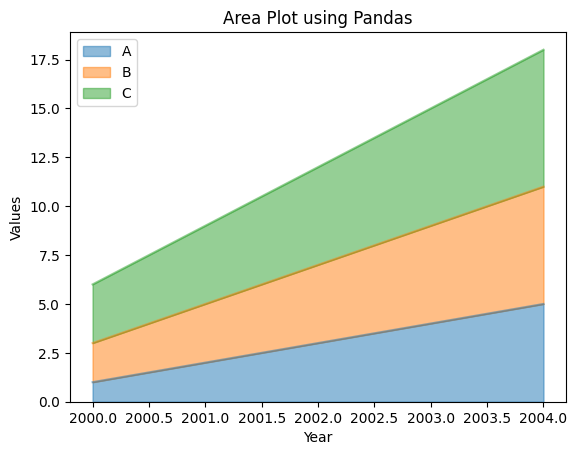
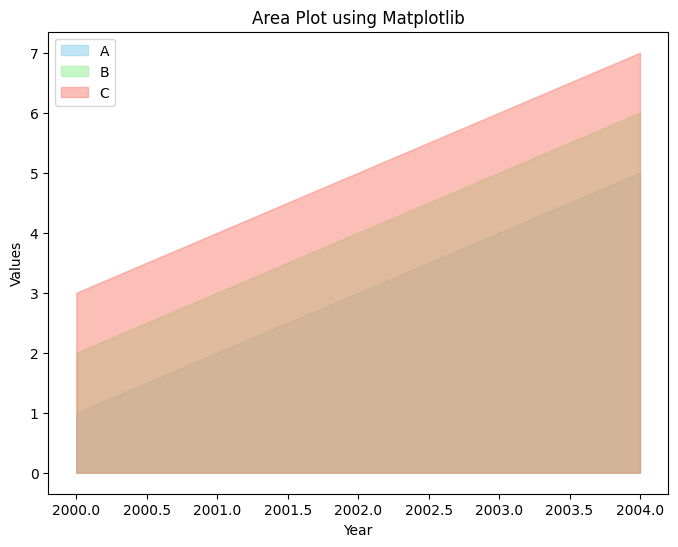
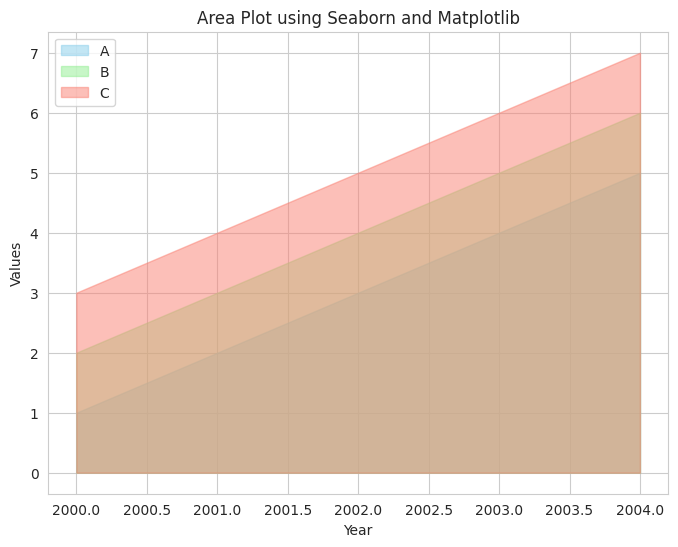

Here is the Python script that generated these plots, in order:
import pandas as pd
import matplotlib.pyplot as plt
import seaborn as sns

# Sample data
data = {
    'Year': [2000, 2001, 2002, 2003, 2004],
    'A': [1, 2, 3, 4, 5],
    'B': [2, 3, 4, 5, 6],
    'C': [3, 4, 5, 6, 7]
}

# Create a DataFrame
df = pd.DataFrame(data)

# Set 'Year' as the index
df.set_index('Year', inplace=True)

# Area plot using pandas
df.plot(kind='area', alpha=0.5)
plt.title('Area Plot using Pandas')
plt.xlabel('Year')
plt.ylabel('Values')
plt.show()

# Extracting data for Matplotlib plot
years = df.index
A = df['A']
B = df['B']
C = df['C']

# Area plot using Matplotlib
plt.figure(figsize=(8, 6))
plt.fill_between(years, A, color='skyblue', alpha=0.5, label='A')
plt.fill_between(years, B, color='lightgreen', alpha=0.5, label='B')
plt.fill_between(years, C, color='salmon', alpha=0.5, label='C')

# Add labels and title
plt.title('Area Plot using Matplotlib')
plt.xlabel('Year')
plt.ylabel('Values')
plt.legend()
plt.show()

# Area plot using Seaborn and Matplotlib
plt.figure(figsize=(8, 6))
sns.set_style("whitegrid")

# Create an area plot for each series
plt.fill_between(years, A, color='skyblue', alpha=0.5, label='A')
plt.fill_between(years, B, color='lightgreen', alpha=0.5, label='B')
plt.fill_between(years, C, color='salmon', alpha=0.5, label='C')

# Add labels and title
plt.title('Area Plot using Seaborn and Matplotlib')
plt.xlabel('Year')
plt.ylabel('Values')
plt.legend()
plt.show()
